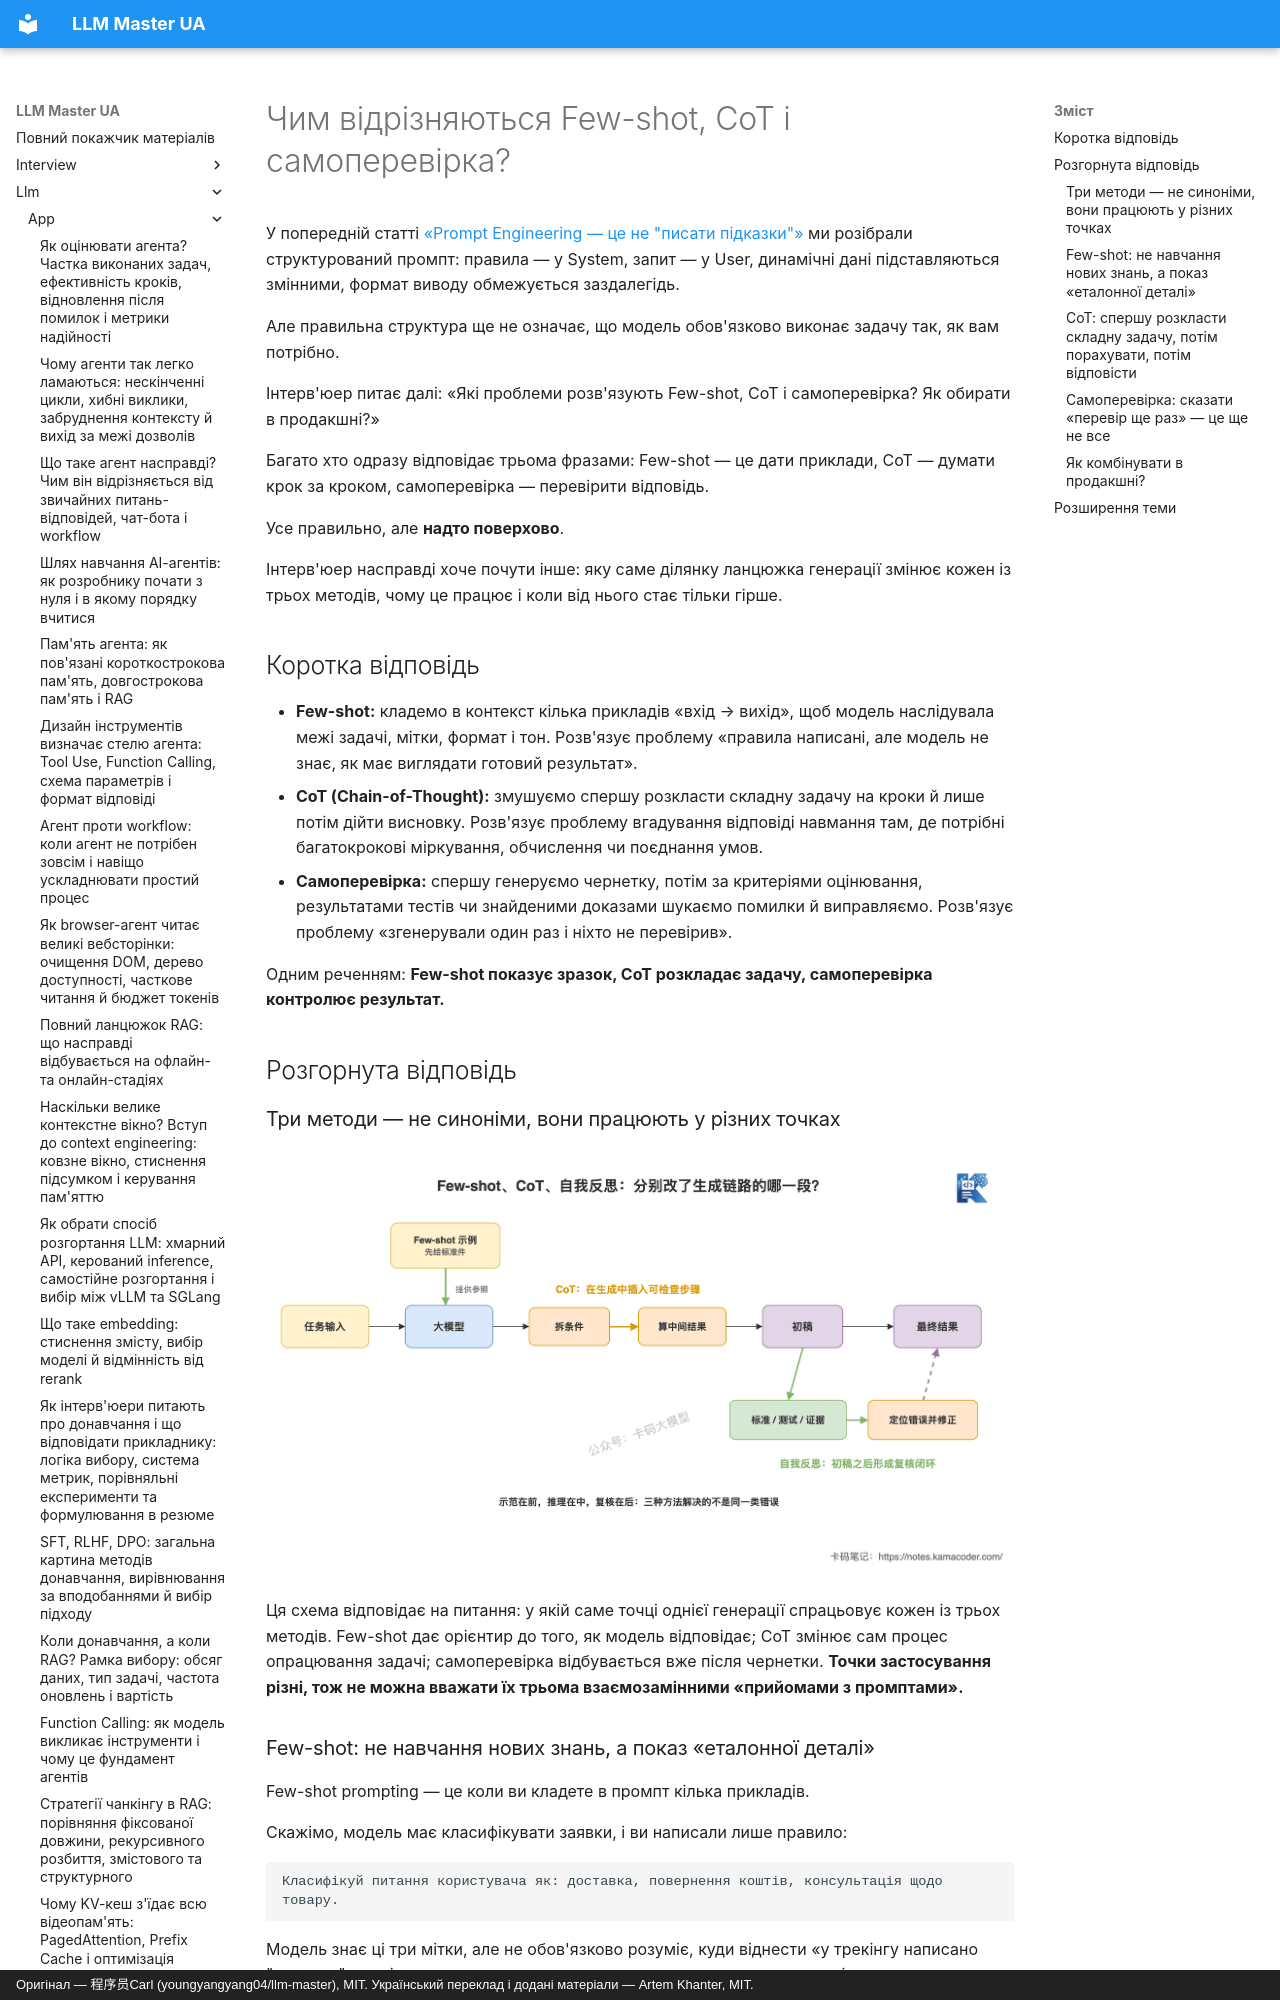

repository: kakagawa/llm-master-ua · page: llm/app/prompt_fewshot_cot_reflection/index.html · generator: mkdocs · copyright: Оригінал — 程序员Carl (youngyangyang04/llm-master), MIT. Український переклад і додані матеріали — Artem Khanter, MIT.

---
title: "Few-shot, CoT і самоперевірка: навчання на прикладах, ланцюжок міркувань і механізм самоконтролю — як обрати"
description: Які проблеми розв'язують Few-shot, Chain-of-Thought (CoT) і самоперевірка? У форматі співбесідних питань пояснюємо, як навчання на прикладах вирівнює модель під шаблон задачі, як ланцюжок міркувань розкладає складне міркування, як самоперевірка разом із критеріями оцінювання та зовнішніми доказами утворює замкнений цикл виправлення. Розбираємо доречні сценарії, витрати й ризики, типові хиби та способи комбінування в продакшні.
keywords: [Few-shot, Few-shot Prompting, CoT, Chain of Thought, ланцюжок міркувань, самоперевірка, Reflection, Self-Refine, Prompt Engineering, навчання на прикладах, навчання в контексті, In-context Learning, Zero-shot CoT, питання про LLM, співбесіда з LLM, розробка застосунків на LLM, робота з промптами]
tags: [застосунки на LLM, робота з промптами, співбесіда з LLM, міркування LLM, пошук роботи в AI]
---

# Чим відрізняються Few-shot, CoT і самоперевірка?

У попередній статті [«Prompt Engineering — це не "писати підказки"»](./prompt_engineering.md) ми розібрали структурований промпт: правила — у System, запит — у User, динамічні дані підставляються змінними, формат виводу обмежується заздалегідь.

Але правильна структура ще не означає, що модель обов'язково виконає задачу так, як вам потрібно.

Інтерв'юер питає далі: «Які проблеми розв'язують Few-shot, CoT і самоперевірка? Як обирати в продакшні?»

Багато хто одразу відповідає трьома фразами: Few-shot — це дати приклади, CoT — думати крок за кроком, самоперевірка — перевірити відповідь.

Усе правильно, але **надто поверхово**.

Інтерв'юер насправді хоче почути інше: яку саме ділянку ланцюжка генерації змінює кожен із трьох методів, чому це працює і коли від нього стає тільки гірше.

## Коротка відповідь

- **Few-shot:** кладемо в контекст кілька прикладів «вхід → вихід», щоб модель наслідувала межі задачі, мітки, формат і тон. Розв'язує проблему «правила написані, але модель не знає, як має виглядати готовий результат».
- **CoT (Chain-of-Thought):** змушуємо спершу розкласти складну задачу на кроки й лише потім дійти висновку. Розв'язує проблему вгадування відповіді навмання там, де потрібні багатокрокові міркування, обчислення чи поєднання умов.
- **Самоперевірка:** спершу генеруємо чернетку, потім за критеріями оцінювання, результатами тестів чи знайденими доказами шукаємо помилки й виправляємо. Розв'язує проблему «згенерували один раз і ніхто не перевірив».

Одним реченням: **Few-shot показує зразок, CoT розкладає задачу, самоперевірка контролює результат.**

## Розгорнута відповідь

### Три методи — не синоніми, вони працюють у різних точках

![Few-shot дає приклади перед входом, CoT розкладає кроки під час генерації, самоперевірка утворює цикл контролю після чернетки](../../assets/web/20260716114509_prompt_methods_01_execution_positions_compressed.png)

Ця схема відповідає на питання: у якій саме точці однієї генерації спрацьовує кожен із трьох методів. Few-shot дає орієнтир до того, як модель відповідає; CoT змінює сам процес опрацювання задачі; самоперевірка відбувається вже після чернетки. **Точки застосування різні, тож не можна вважати їх трьома взаємозамінними «прийомами з промптами».**
